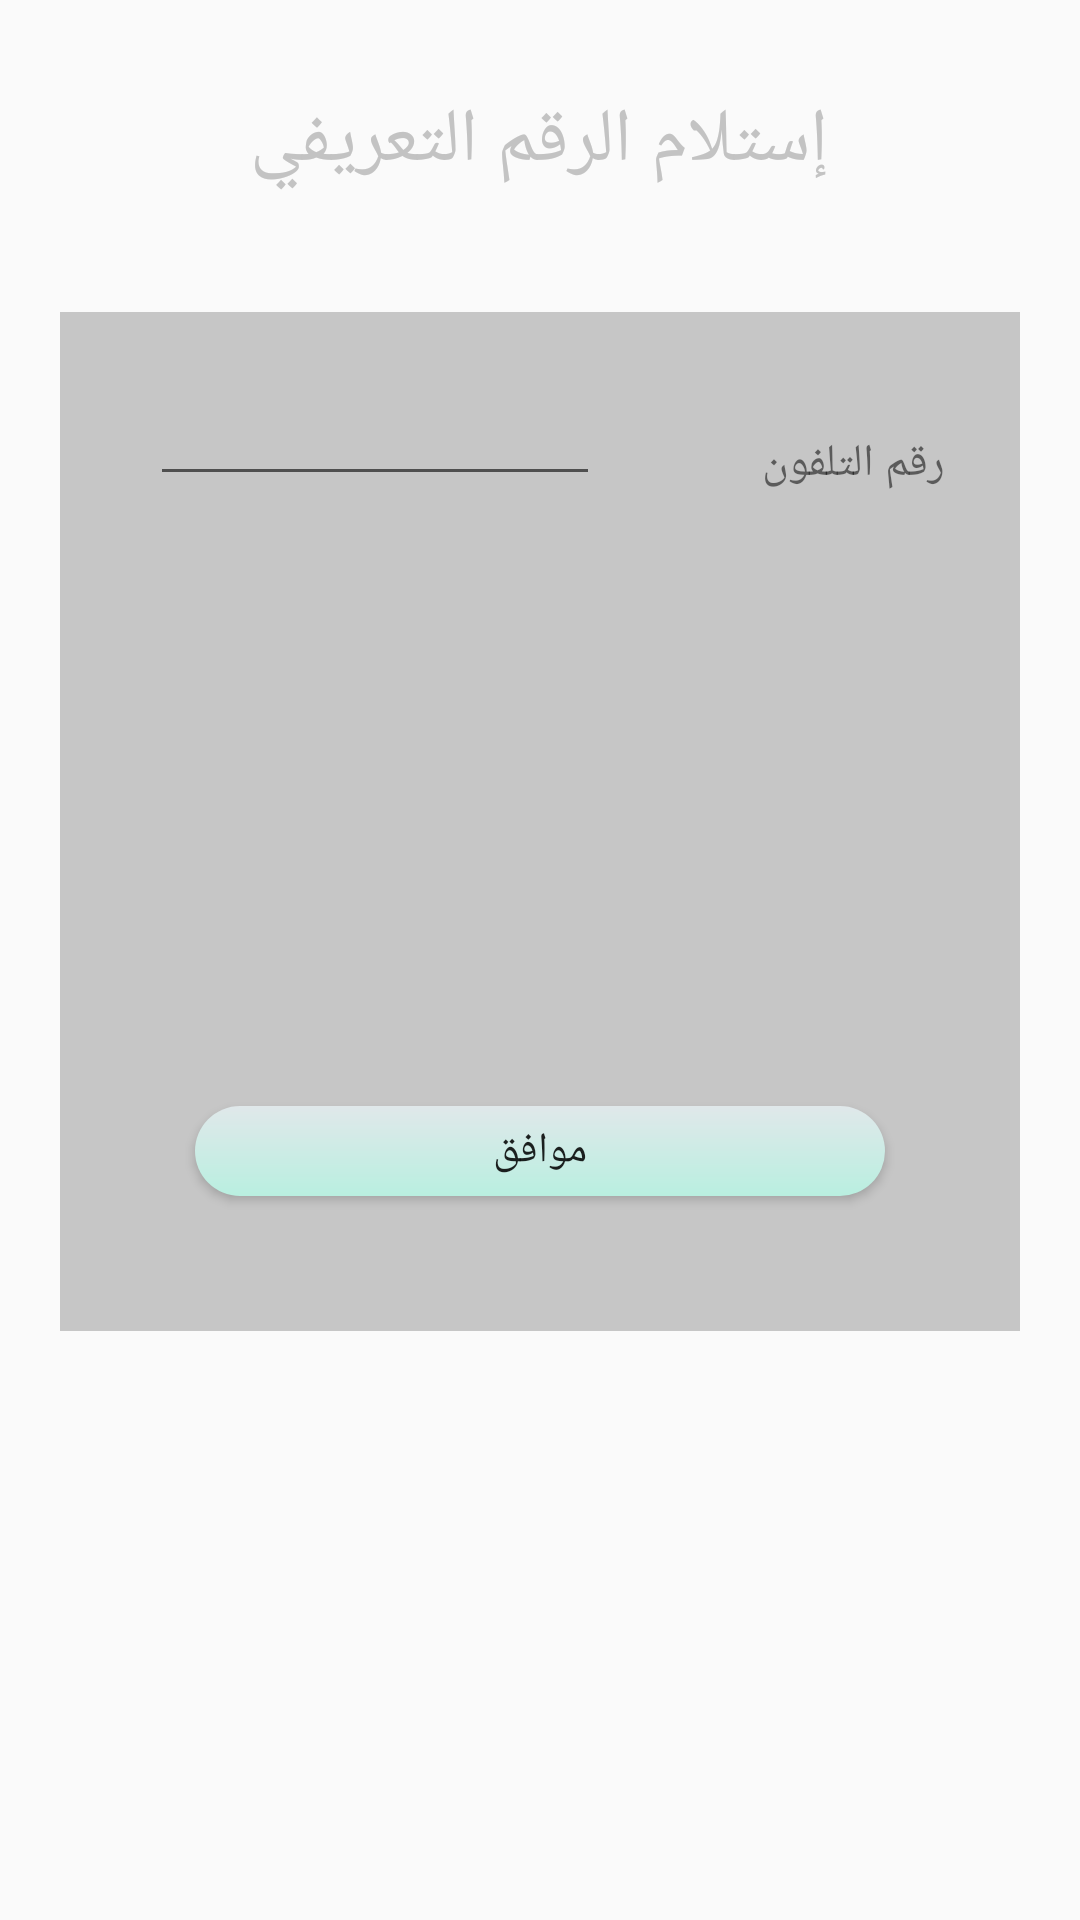

Reconstruct the res/layout file that produces this screen, plus the resources it refers to.
<!-- AndroidManifest.xml: application theme AppTheme -->
<!-- res/layout/activity_phone.xml -->
<LinearLayout xmlns:android="http://schemas.android.com/apk/res/android" android:layout_width="match_parent"

    android:layout_height="match_parent"
    android:background="@drawable/halaby"
    android:orientation="vertical"
    android:weightSum="1">


    <TextView
        android:layout_width="wrap_content"
        android:layout_height="wrap_content"
        android:text="إستلام الرقم التعريفي"
        android:textSize="25sp"
        android:layout_margin="30dp"
        android:textColor="#ffc3c3c3"
        android:layout_gravity="center_horizontal" />

    <LinearLayout
        android:layout_width="match_parent"
        android:layout_height="wrap_content"
        android:layout_marginBottom="50dp"
        android:layout_marginLeft="20dp"
        android:layout_marginRight="20dp"
        android:layout_marginTop="10dp"
        android:layout_weight="0.52"
        android:background="#50555555"
        android:orientation="vertical"
        android:padding="20dp">

        <LinearLayout
            android:layout_width="match_parent"
            android:layout_height="wrap_content"
            android:layout_weight="0.03"
            android:orientation="vertical">


            <LinearLayout
                android:layout_width="match_parent"
                android:layout_height="wrap_content"
                android:orientation="horizontal">

            </LinearLayout>

            <LinearLayout
                android:layout_width="match_parent"
                android:layout_height="wrap_content"
                android:orientation="horizontal">

            </LinearLayout>

            <LinearLayout
                android:layout_width="match_parent"
                android:layout_height="wrap_content"
                android:orientation="horizontal">

                <EditText
                    android:id="@+id/phone"
                    android:layout_width="150dp"
                    android:layout_height="wrap_content"
                    android:layout_gravity="left"
                    android:layout_margin="10dp"
                    android:ems="10"
                    android:gravity="right"
                    android:inputType="phone" />

                <TextView
                    android:id="@+id/textView3"
                    android:layout_width="match_parent"
                    android:layout_height="wrap_content"
                    android:layout_gravity="center_vertical"
                    android:layout_margin="5dp"
                    android:gravity="center_vertical|right"
                    android:text="رقم التلفون"
                    android:textSize="15sp" />

            </LinearLayout>
        </LinearLayout>

        <Button

            android:layout_width="match_parent"
            android:layout_height="30dp"
            android:layout_gravity="center_horizontal"
            android:layout_margin="25dp"
            android:background="@drawable/rio"

            android:onClick="phone"
            android:paddingLeft="15dp"
            android:paddingRight="15dp"

            android:text="موافق" />


    </LinearLayout>
</LinearLayout>
<!-- resources referenced by this layout -->
<resources>
  <!-- drawable rio (drawable) -->
  <?xml version="1.0" encoding="utf-8"?>
  <shape xmlns:android="http://schemas.android.com/apk/res/android">
      <solid android:color="#baeded" />
      <corners android:radius="25dp" />
      <gradient
          android:angle="270"
          android:endColor="#b9efe0"
          android:startColor="#e0e8ea"
          android:type="linear" />
  </shape>
  <style name="AppTheme" parent="Theme.AppCompat.Light.DarkActionBar">
          
          <item name="colorPrimaryDark">#0ca685</item>
  
          <item name="colorPrimary">#0ca685</item>
          <item name="colorAccent">#0ca685</item>
      </style>
</resources>
